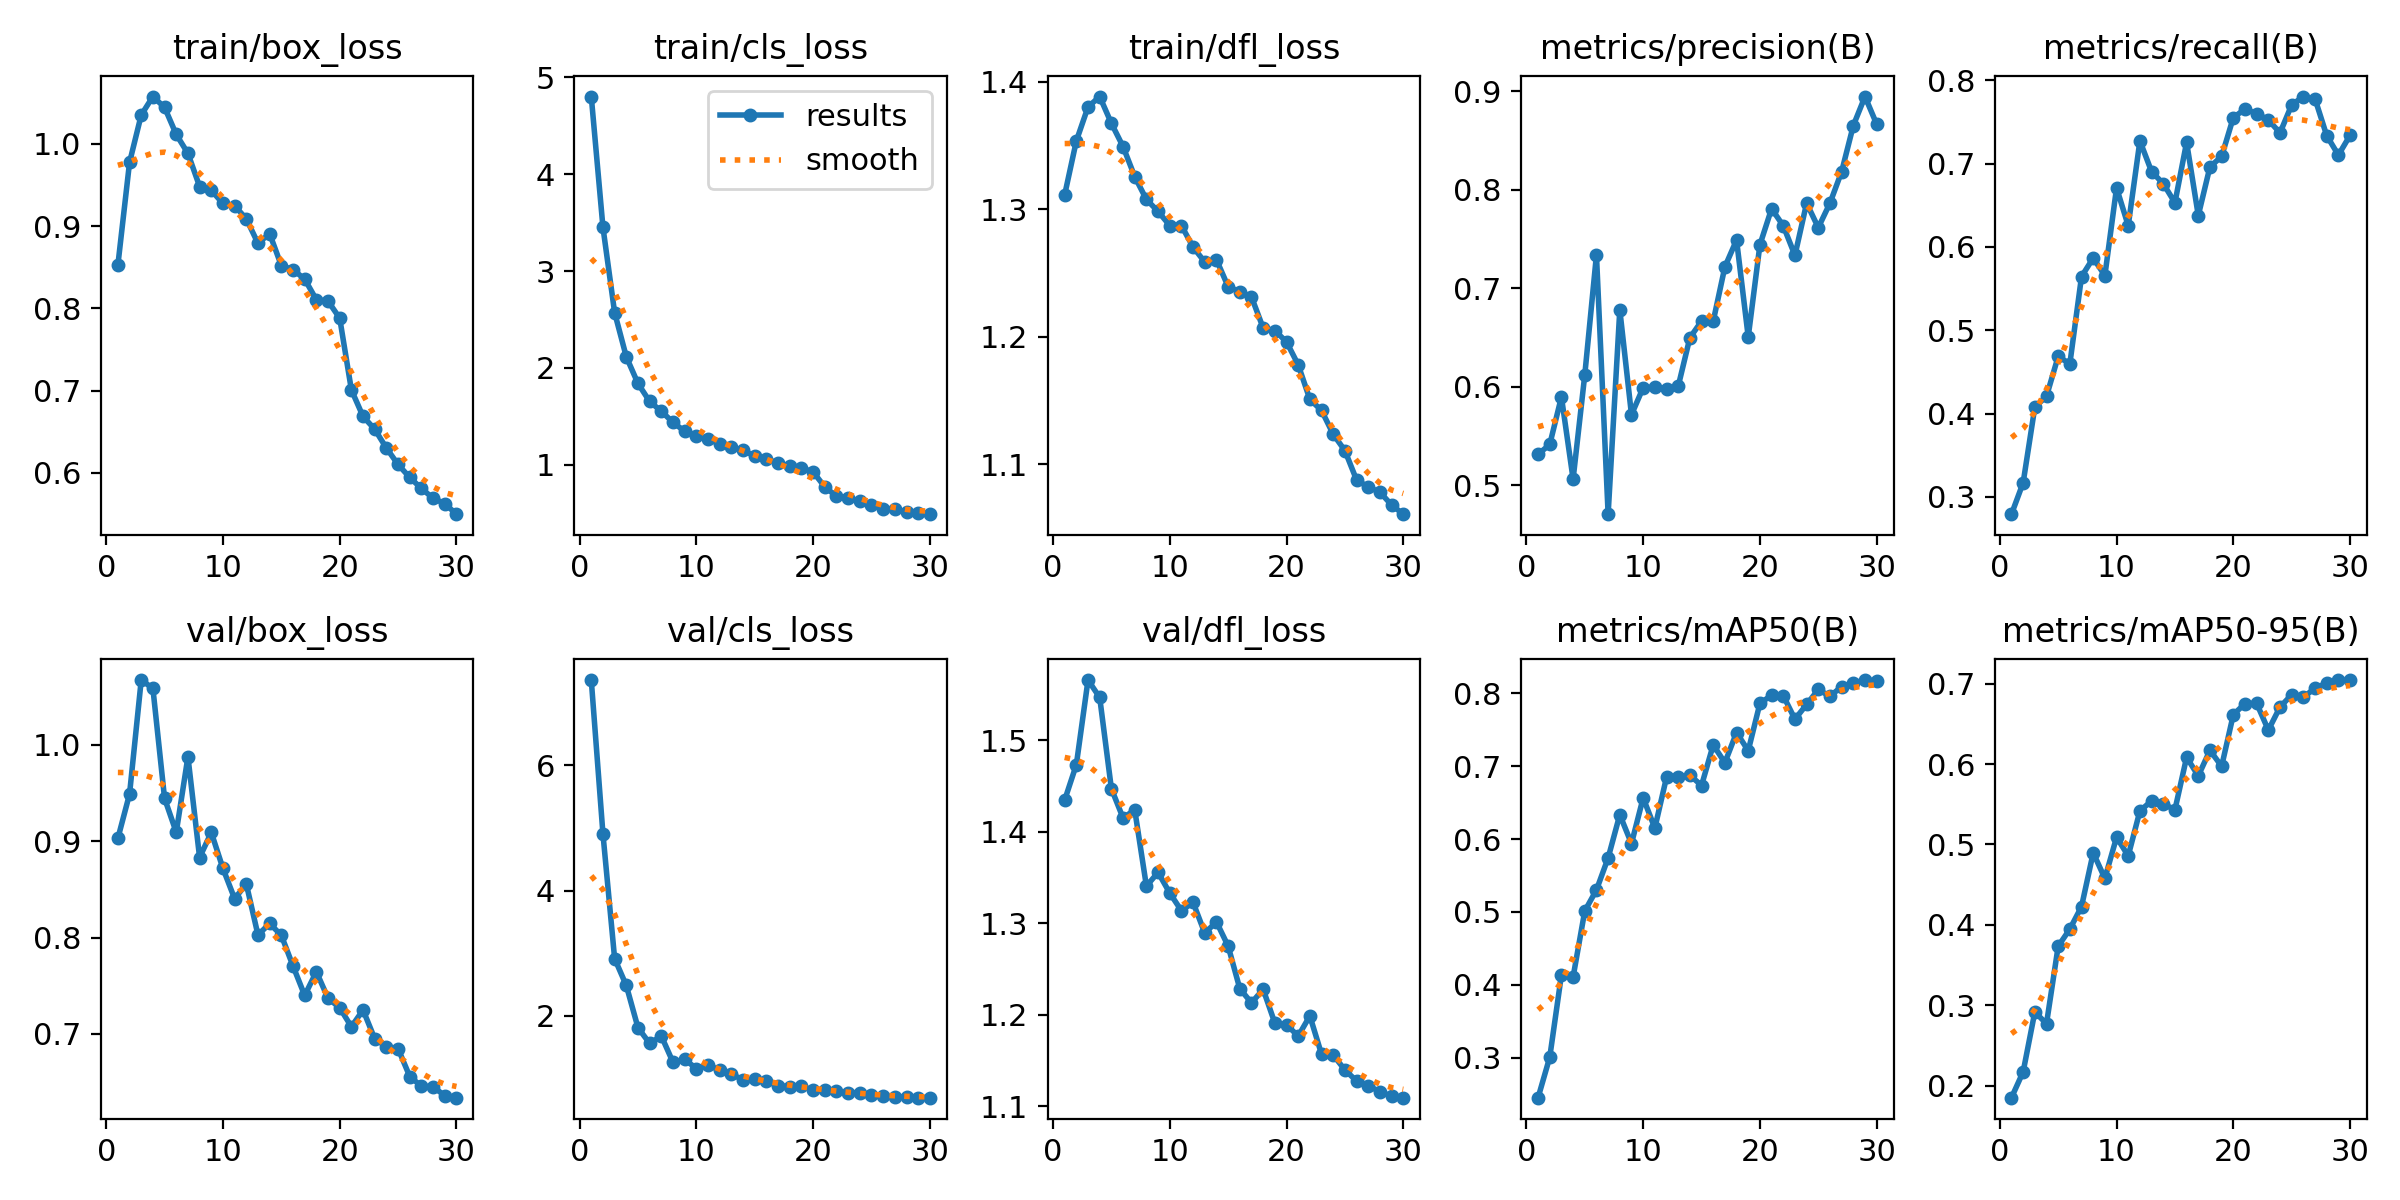

Data behind this chart, as committed beside it:
epoch, time, train/box_loss, train/cls_loss, train/dfl_loss, metrics/precision(B), metrics/recall(B), metrics/mAP50(B), metrics/mAP50-95(B), val/box_loss, val/cls_loss, val/dfl_loss, lr/pg0, lr/pg1, lr/pg2
1, 1177, 0.8524, 4.802, 1.311, 0.5314, 0.2791, 0.2453, 0.1849, 0.9028, 7.367, 1.435, 0.0002371, 0.0002371, 0.0002371
2, 2303, 0.9773, 3.453, 1.354, 0.5414, 0.3169, 0.3008, 0.2171, 0.9488, 4.905, 1.473, 0.0004594, 0.0004594, 0.0004594
3, 3472, 1.035, 2.571, 1.38, 0.5897, 0.4076, 0.4136, 0.2916, 1.067, 2.911, 1.566, 0.000666, 0.000666, 0.000666
4, 4625, 1.057, 2.115, 1.388, 0.5063, 0.4207, 0.4108, 0.2769, 1.058, 2.481, 1.547, 0.0006433, 0.0006433, 0.0006433
5, 5805, 1.044, 1.84, 1.367, 0.6121, 0.4685, 0.5013, 0.3733, 0.9443, 1.806, 1.447, 0.0006198, 0.0006198, 0.0006198
6, 6991, 1.011, 1.654, 1.349, 0.7339, 0.4597, 0.5302, 0.3947, 0.9091, 1.553, 1.415, 0.0005962, 0.0005962, 0.0005962
7, 8153, 0.9883, 1.553, 1.326, 0.4706, 0.5645, 0.5741, 0.4226, 0.9875, 1.673, 1.424, 0.0005726, 0.0005726, 0.0005726
8, 9304, 0.948, 1.438, 1.308, 0.6782, 0.5867, 0.6334, 0.4895, 0.883, 1.252, 1.341, 0.0005491, 0.0005491, 0.0005491
9, 10464, 0.9434, 1.346, 1.298, 0.5716, 0.5656, 0.5937, 0.4577, 0.909, 1.298, 1.356, 0.0005255, 0.0005255, 0.0005255
10, 11654, 0.9274, 1.301, 1.287, 0.5991, 0.6709, 0.6564, 0.5089, 0.8716, 1.152, 1.333, 0.0005019, 0.0005019, 0.0005019
11, 12818, 0.9246, 1.271, 1.287, 0.5997, 0.6255, 0.615, 0.4858, 0.8402, 1.213, 1.314, 0.0004784, 0.0004784, 0.0004784
12, 13997, 0.9087, 1.212, 1.27, 0.5979, 0.7274, 0.6846, 0.5416, 0.8556, 1.123, 1.323, 0.0004548, 0.0004548, 0.0004548
13, 15169, 0.879, 1.182, 1.259, 0.6004, 0.6905, 0.6847, 0.5542, 0.8026, 1.061, 1.289, 0.0004313, 0.0004313, 0.0004313
14, 16349, 0.8906, 1.151, 1.26, 0.6497, 0.676, 0.6876, 0.5504, 0.8145, 0.9727, 1.301, 0.0004077, 0.0004077, 0.0004077
15, 17521, 0.852, 1.089, 1.239, 0.6667, 0.6531, 0.6734, 0.5432, 0.8023, 0.9793, 1.275, 0.0003841, 0.0003841, 0.0003841
16, 18720, 0.847, 1.056, 1.235, 0.6665, 0.7257, 0.729, 0.6084, 0.7704, 0.9465, 1.228, 0.0003606, 0.0003606, 0.0003606
17, 19918, 0.8355, 1.021, 1.231, 0.7218, 0.6377, 0.7047, 0.5853, 0.7399, 0.8785, 1.213, 0.000337, 0.000337, 0.000337
18, 21111, 0.8104, 0.9839, 1.207, 0.7491, 0.6962, 0.746, 0.6171, 0.7645, 0.8638, 1.228, 0.0003134, 0.0003134, 0.0003134
19, 22306, 0.8087, 0.9672, 1.205, 0.6506, 0.7086, 0.7211, 0.5972, 0.737, 0.8742, 1.191, 0.0002899, 0.0002899, 0.0002899
20, 23494, 0.788, 0.9272, 1.196, 0.7442, 0.7553, 0.786, 0.6615, 0.7272, 0.8019, 1.189, 0.0002663, 0.0002663, 0.0002663
21, 24650, 0.7009, 0.772, 1.178, 0.7809, 0.7655, 0.7972, 0.6752, 0.7075, 0.8164, 1.177, 0.0002428, 0.0002428, 0.0002428
22, 25813, 0.6686, 0.6751, 1.151, 0.7636, 0.7601, 0.7966, 0.6755, 0.7248, 0.7866, 1.199, 0.0002192, 0.0002192, 0.0002192
23, 26965, 0.6531, 0.6624, 1.142, 0.7335, 0.7525, 0.7643, 0.6422, 0.6949, 0.7623, 1.157, 0.0001956, 0.0001956, 0.0001956
24, 28132, 0.6301, 0.6231, 1.124, 0.7866, 0.7369, 0.7845, 0.6709, 0.6868, 0.7651, 1.156, 0.0001721, 0.0001721, 0.0001721
25, 29307, 0.6102, 0.5869, 1.111, 0.7617, 0.7706, 0.8051, 0.6863, 0.6847, 0.724, 1.14, 0.0001485, 0.0001485, 0.0001485
26, 30464, 0.5945, 0.5472, 1.088, 0.7866, 0.7806, 0.7956, 0.6833, 0.6558, 0.7115, 1.128, 0.000125, 0.000125, 0.000125
27, 31614, 0.5811, 0.5388, 1.082, 0.8186, 0.7777, 0.8092, 0.6943, 0.6458, 0.7023, 1.123, 0.0001014, 0.0001014, 0.0001014
28, 32759, 0.5692, 0.511, 1.078, 0.8654, 0.7337, 0.8139, 0.7008, 0.6452, 0.6975, 1.116, 7.7826e-05, 7.7826e-05, 7.7826e-05
29, 33927, 0.5626, 0.5021, 1.068, 0.8949, 0.7103, 0.818, 0.7045, 0.636, 0.6858, 1.111, 5.4264e-05, 5.4264e-05, 5.4264e-05
30, 35072, 0.5499, 0.4905, 1.061, 0.8668, 0.734, 0.8172, 0.7042, 0.6339, 0.6868, 1.109, 3.0702e-05, 3.0702e-05, 3.0702e-05
